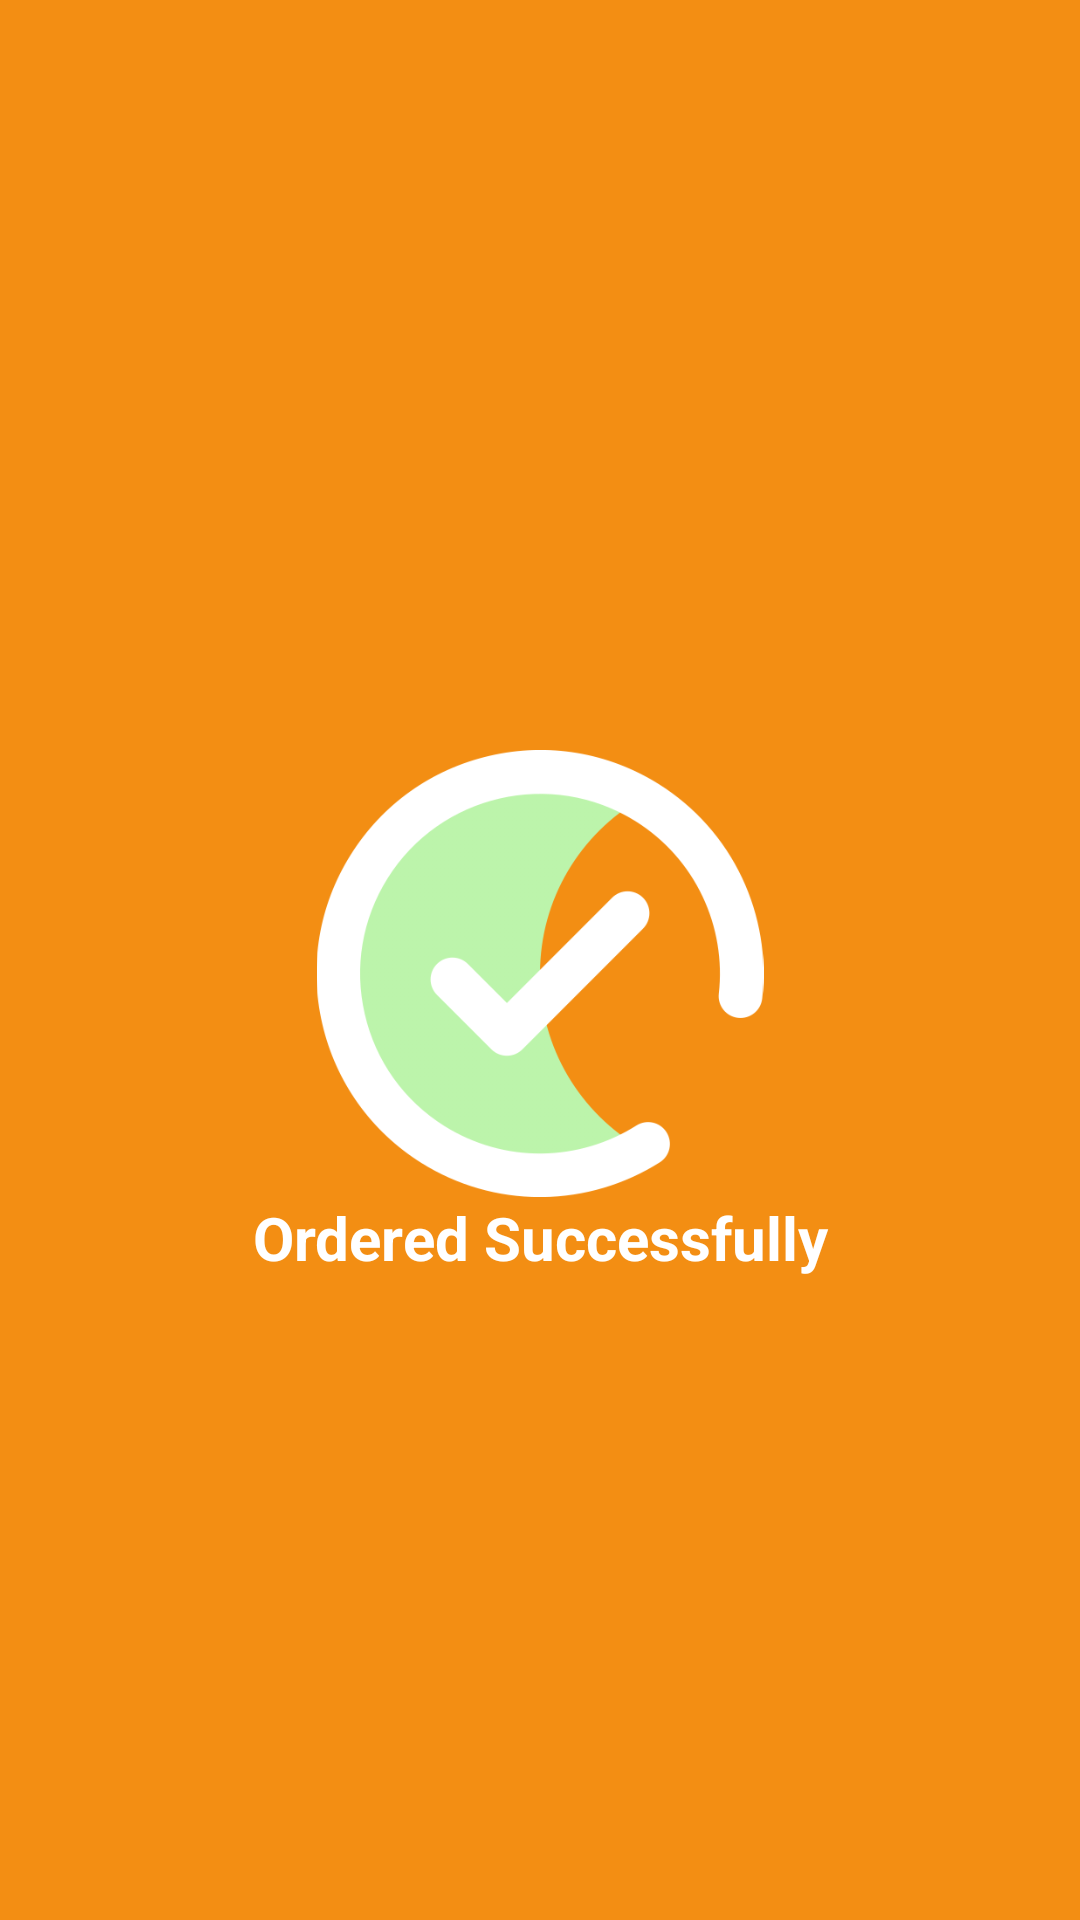

Reconstruct the res/layout file that produces this screen, plus the resources it refers to.
<!-- AndroidManifest.xml: application theme Theme.Roado -->
<!-- res/layout/activity_ordersuccessfull.xml -->
<?xml version="1.0" encoding="utf-8"?>
<LinearLayout xmlns:android="http://schemas.android.com/apk/res/android"
    xmlns:app="http://schemas.android.com/apk/res-auto"
    xmlns:tools="http://schemas.android.com/tools"
    android:background="#f38e13"
    android:orientation="vertical"
    android:layout_width="match_parent"
    android:layout_height="match_parent"
    tools:context=".ordersuccessfull">

    <ImageView
        android:id="@+id/image_sucessfull_scess"
        android:layout_width="150dp"
        android:layout_height="149dp"
        android:layout_gravity="center"
        android:layout_marginTop="250dp"
        android:soundEffectsEnabled="true"
        android:src="@drawable/suces" />

    <TextView
        android:id="@+id/bt_successfull_asc"
        android:layout_width="match_parent"
        android:layout_height="wrap_content"
        android:gravity="center"
        android:text="Ordered Successfully"
        android:textColor="#ffffff"
        android:textSize="20dp"
        android:textStyle="bold" />

</LinearLayout>
<!-- resources referenced by this layout -->
<resources>
  <!-- drawable suces: png bitmap (drawable, 35030 bytes) -->
  <style name="Theme.Roado" parent="Base.Theme.Roado" />
  <style name="Base.Theme.Roado" parent="Theme.Material3.DayNight.NoActionBar">
          
          
      </style>
</resources>
